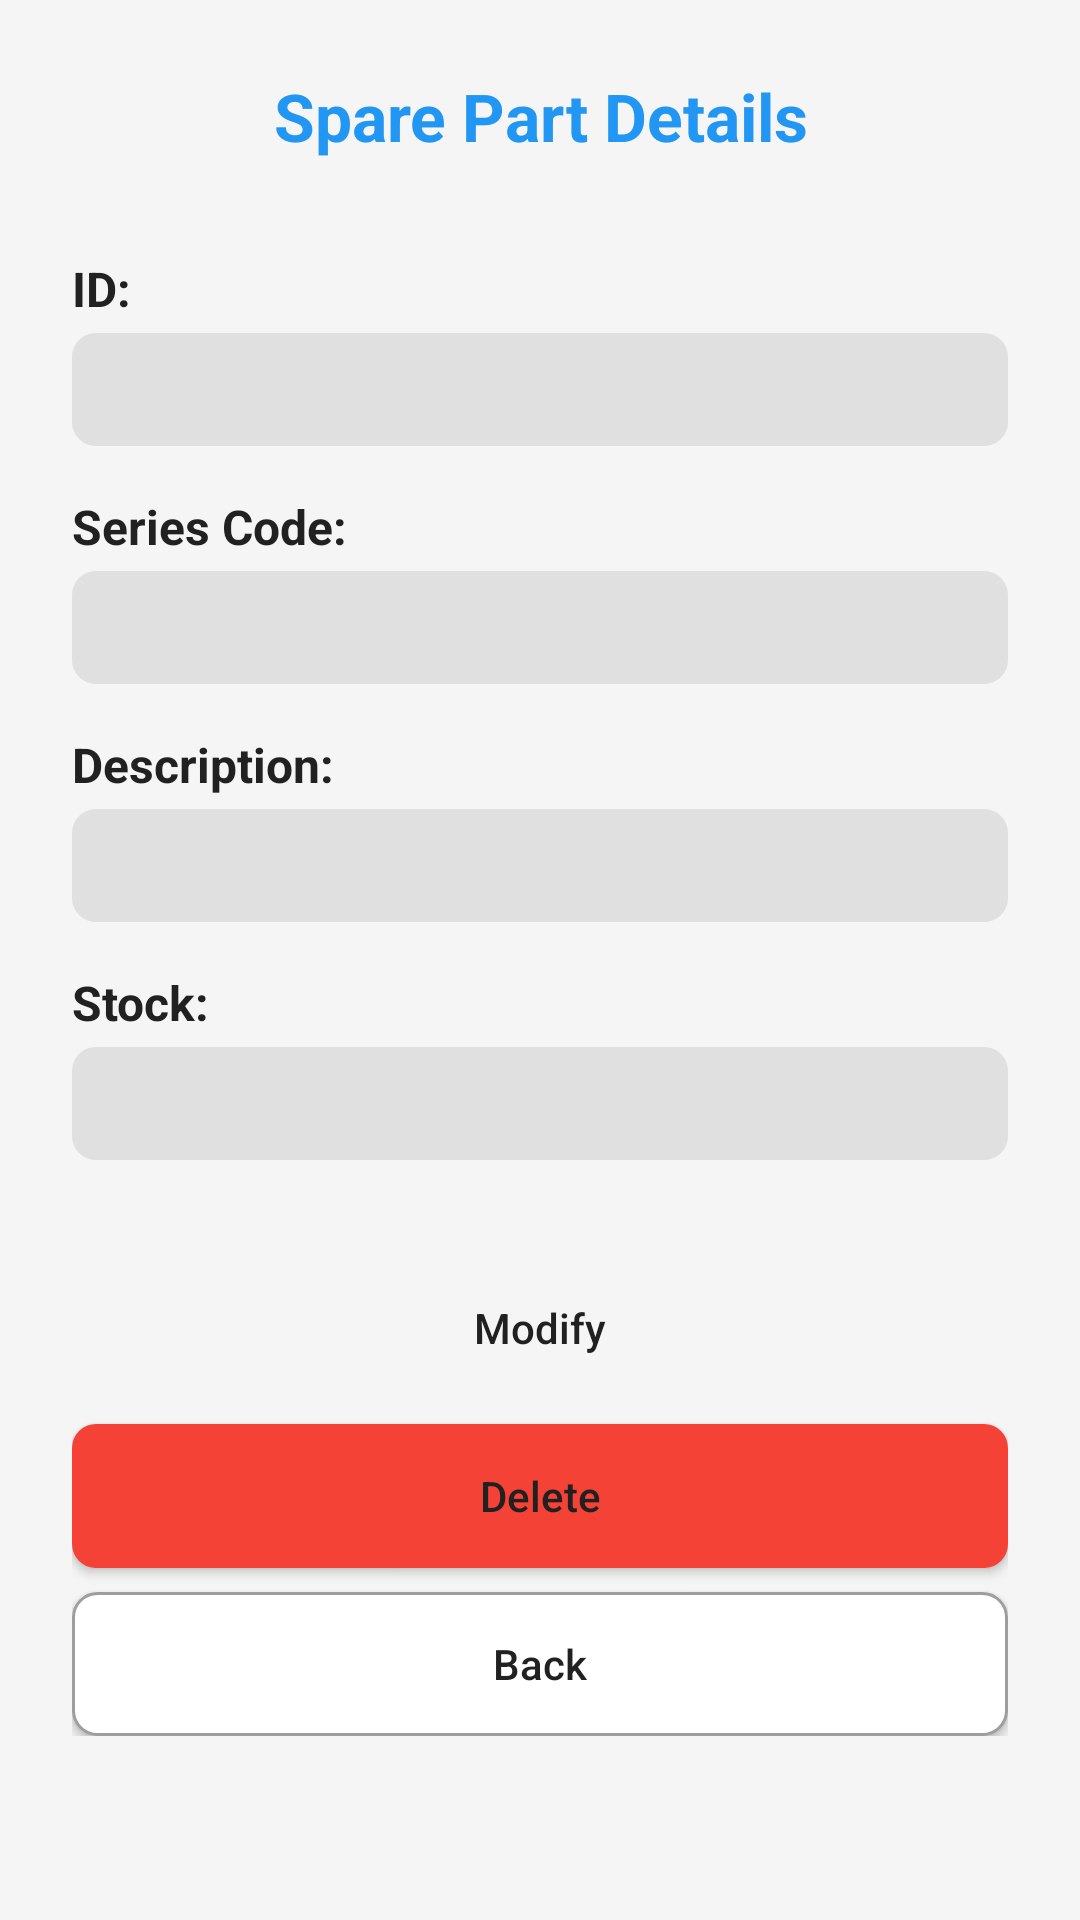

This screen was rendered from an Android layout file. Write that file and the resources it references.
<!-- AndroidManifest.xml: application theme Theme.SitoManBoy -->
<!-- res/layout/activity_detalle_repuesto.xml -->
<?xml version="1.0" encoding="utf-8"?>
<ScrollView xmlns:android="http://schemas.android.com/apk/res/android"
    xmlns:app="http://schemas.android.com/apk/res-auto"
    android:layout_width="match_parent"
    android:layout_height="match_parent"
    android:padding="24dp"
    android:background="@color/background_color">

    <LinearLayout
        android:layout_width="match_parent"
        android:layout_height="wrap_content"
        android:orientation="vertical">

        <TextView
            android:layout_width="match_parent"
            android:layout_height="wrap_content"
            android:text="@string/detalle_repuesto_title"
            android:textSize="22sp"
            android:textStyle="bold"
            android:gravity="center"
            android:layout_marginBottom="32dp"
            android:textColor="@color/primary_color"/>

        <TextView
            android:layout_width="wrap_content"
            android:layout_height="wrap_content"
            android:text="@string/label_id"
            android:textSize="16sp"
            android:textStyle="bold"
            android:layout_marginBottom="4dp"/>

        <TextView
            android:id="@+id/tvId"
            android:layout_width="match_parent"
            android:layout_height="wrap_content"
            android:textSize="16sp"
            android:layout_marginBottom="16dp"
            android:padding="8dp"
            android:background="@drawable/bg_info"/>

        <TextView
            android:layout_width="wrap_content"
            android:layout_height="wrap_content"
            android:text="@string/label_serie"
            android:textSize="16sp"
            android:textStyle="bold"
            android:layout_marginBottom="4dp"/>

        <TextView
            android:id="@+id/tvSerie"
            android:layout_width="match_parent"
            android:layout_height="wrap_content"
            android:textSize="16sp"
            android:layout_marginBottom="16dp"
            android:padding="8dp"
            android:background="@drawable/bg_info"/>

        <TextView
            android:layout_width="wrap_content"
            android:layout_height="wrap_content"
            android:text="@string/label_descripcion"
            android:textSize="16sp"
            android:textStyle="bold"
            android:layout_marginBottom="4dp"/>

        <TextView
            android:id="@+id/tvDescripcion"
            android:layout_width="match_parent"
            android:layout_height="wrap_content"
            android:textSize="16sp"
            android:layout_marginBottom="16dp"
            android:padding="8dp"
            android:background="@drawable/bg_info"/>

        <TextView
            android:layout_width="wrap_content"
            android:layout_height="wrap_content"
            android:text="@string/label_stock"
            android:textSize="16sp"
            android:textStyle="bold"
            android:layout_marginBottom="4dp"/>

        <TextView
            android:id="@+id/tvStock"
            android:layout_width="match_parent"
            android:layout_height="wrap_content"
            android:textSize="16sp"
            android:layout_marginBottom="32dp"
            android:padding="8dp"
            android:background="@drawable/bg_info"/>

        <Button
            android:id="@+id/btnModificar"
            android:layout_width="match_parent"
            android:layout_height="wrap_content"
            android:text="@string/btn_modificar"
            android:background="@drawable/bg_button"
            android:textAllCaps="false"
            android:layout_marginBottom="8dp"/>

        <Button
            android:id="@+id/btnEliminar"
            android:layout_width="match_parent"
            android:layout_height="wrap_content"
            android:text="@string/btn_eliminar"
            android:background="@drawable/bg_button_danger"
            android:textAllCaps="false"
            android:layout_marginBottom="8dp"/>

        <Button
            android:id="@+id/btnVolver"
            android:layout_width="match_parent"
            android:layout_height="wrap_content"
            android:text="@string/btn_volver"
            android:background="@drawable/bg_button_secondary"
            android:textAllCaps="false"/>

    </LinearLayout>
</ScrollView>
<!-- resources referenced by this layout -->
<resources>
  <color name="background_color">#F5F5F5</color>
  <color name="primary_color">#2196F3</color>
  <!-- drawable bg_info (drawable) -->
  <?xml version="1.0" encoding="utf-8"?>
  <shape xmlns:android="http://schemas.android.com/apk/res/android"
      android:shape="rectangle">
  
      <solid android:color="@color/gray_light" />
      <corners android:radius="8dp" />
      <padding
          android:left="12dp"
          android:top="12dp"
          android:right="12dp"
          android:bottom="12dp" />
  
  </shape>
  <string name="btn_eliminar">Delete</string>
  <string name="btn_modificar">Modify</string>
  <string name="btn_volver">Back</string>
  <string name="detalle_repuesto_title">Spare Part Details</string>
  <string name="label_descripcion">Description:</string>
  <string name="label_id">ID:</string>
  <string name="label_serie">Series Code:</string>
  <string name="label_stock">Stock:</string>
  <color name="danger_color">#F44336</color>
  <color name="gray_dark">#616161</color>
  <color name="white">#FFFFFF</color>
  <color name="gray_medium">#9E9E9E</color>
  <color name="gray_light">#E0E0E0</color>
  <color name="primary_dark">#1976D2</color>
  <color name="secondary_color">#FF9800</color>
  <color name="secondary_dark">#F57C00</color>
  <color name="text_primary">#212121</color>
  <color name="text_hint">#BDBDBD</color>
  <style name="Widget.SitoManBoy.Button" parent="Widget.MaterialComponents.Button">
          <item name="android:insetTop">0dp</item>
          <item name="android:insetBottom">0dp</item>
          <item name="android:paddingVertical">12dp</item>
          <item name="android:paddingHorizontal">24dp</item>
          <item name="cornerRadius">8dp</item>
          <item name="android:textAllCaps">false</item>
          <item name="android:textSize">16sp</item>
          <item name="android:textColor">@color/white</item>
          <item name="android:minHeight">48dp</item>
      </style>
  <style name="Widget.SitoManBoy.Button.Outlined" parent="Widget.MaterialComponents.Button.OutlinedButton">
          <item name="cornerRadius">8dp</item>
          <item name="android:textAllCaps">false</item>
          <item name="strokeWidth">1dp</item>
          <item name="strokeColor">@color/primary_color</item>
          <item name="android:textColor">@color/primary_color</item>
          <item name="android:textSize">16sp</item>
          <item name="android:minHeight">48dp</item>
      </style>
  <style name="Widget.SitoManBoy.CardView" parent="CardView">
          <item name="cardCornerRadius">8dp</item>
          <item name="cardElevation">4dp</item>
          <item name="cardUseCompatPadding">true</item>
          <item name="cardBackgroundColor">@color/white</item>
          <item name="contentPadding">@dimen/card_padding</item>
      </style>
  <style name="Widget.SitoManBoy.Spinner" parent="Widget.AppCompat.Spinner">
          <item name="android:background">@drawable/bg_spinner</item>
          <item name="android:padding">12dp</item>
          <item name="android:textSize">16sp</item>
          <item name="android:textColor">@color/text_primary</item>
      </style>
  <style name="Widget.SitoManBoy.Toolbar" parent="Widget.MaterialComponents.Toolbar">
          <item name="titleTextColor">@color/white</item>
          <item name="subtitleTextColor">@color/white</item>
          <item name="android:background">?attr/colorPrimary</item>
          <item name="popupTheme">@style/ThemeOverlay.AppCompat.Light</item>
      </style>
  <style name="Widget.SitoManBoy.ActionBar" parent="Widget.MaterialComponents.Toolbar">
          <item name="titleTextColor">@color/white</item>
          <item name="subtitleTextColor">@color/white</item>
      </style>
  <dimen name="card_padding">16dp</dimen>
</resources>
